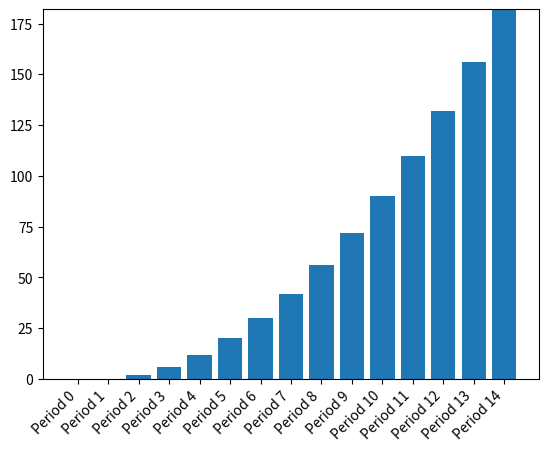

The script that saved this image:
import matplotlib.pyplot as plt
import datetime

d0 = datetime.date(2021,11,10)
period = 3
nPeriod = 15
p =  []
pint = []
X = []
name = []
for i in range(0,nPeriod):
    tmp = [d0,d0 + datetime.timedelta(days=period)]
    tmpint = tmp[0].strftime('%d-%m') + ' to ' + tmp[1].strftime('%d-%m')
    p.append(tmp)
    pint.append(tmpint)
    X.append(i*i-i)
    d0 = d0 + datetime.timedelta(days=period)
    name.append('Period '+str(i))

print(pint)

plt.bar(name,X)
plt.xticks(rotation='vertical')
plt.xticks(rotation=45, ha='right')
#plt.xticks(rotation=30, ha='right')
plt.ylim(0, max(X))
plt.show()
